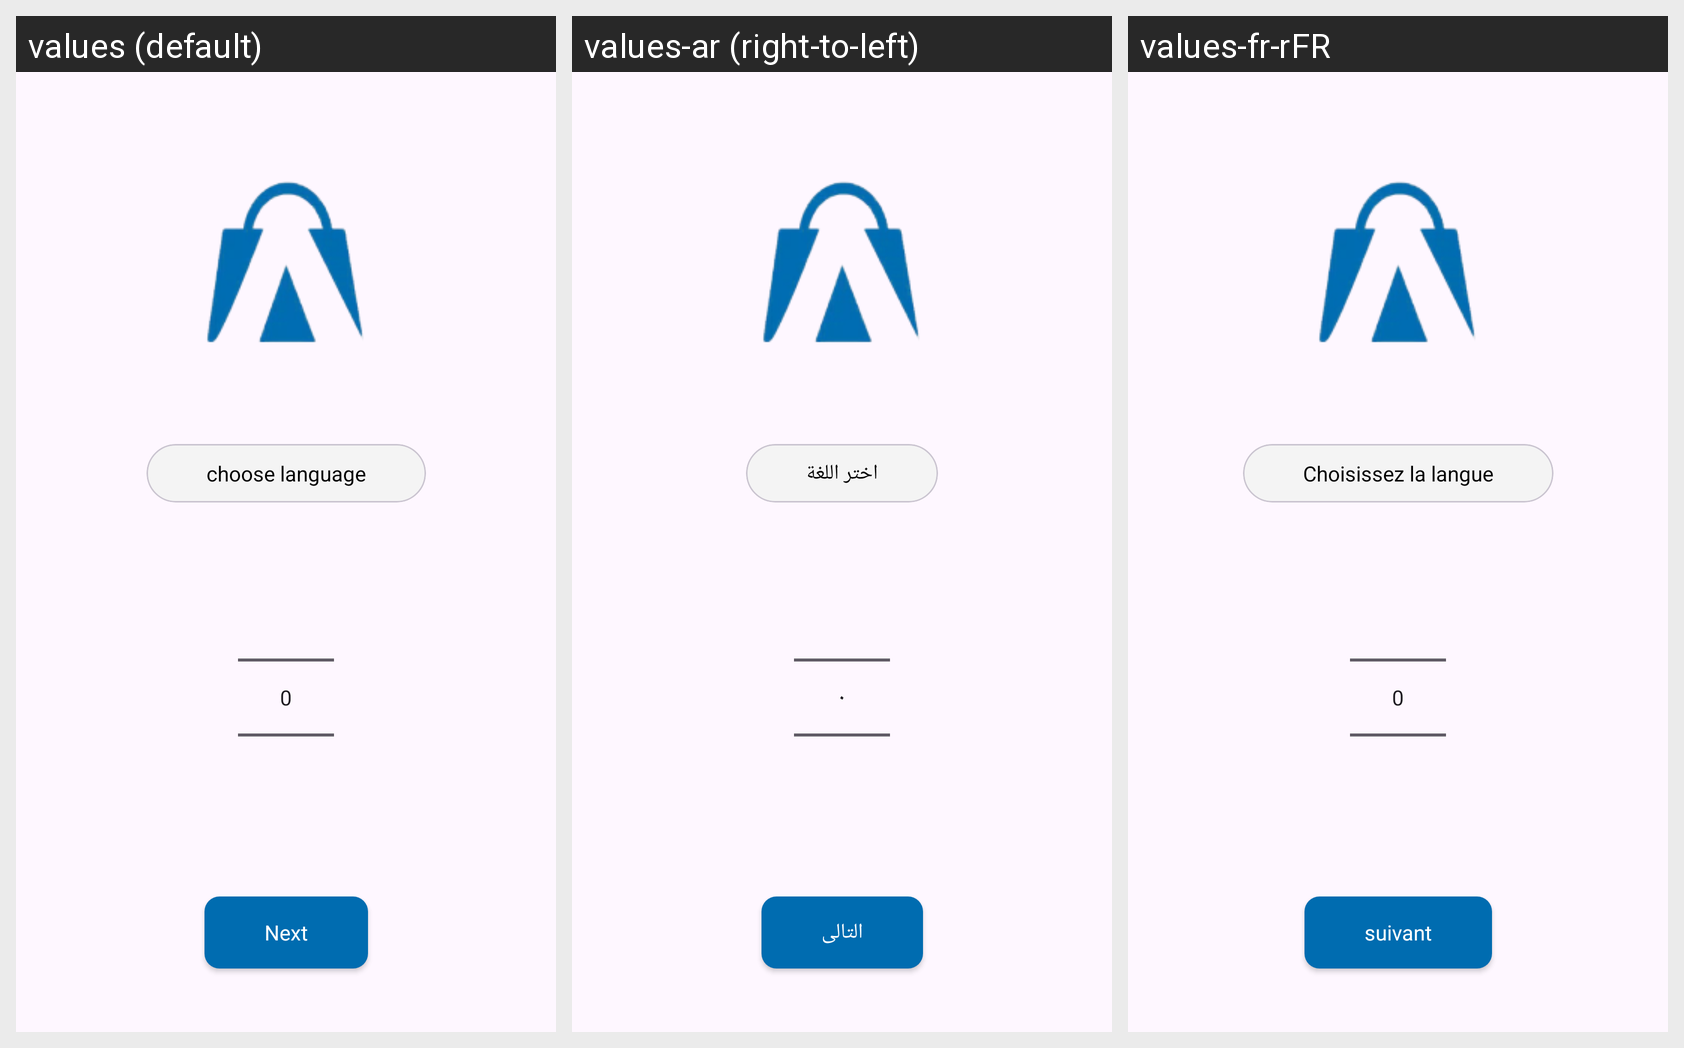

Locale-by-locale string values for the Android screen shown in this grid:
Android screen res/layout/fragment_language.xml rendered under 3 locales, left to right: values (default), values-ar (right-to-left), values-fr-rFR. Device: Nexus 5 (rendered at 1080×1920; each locale shown at half size, 540×960, under a caption strip naming it); theme Theme.AnaRaya.
Strings drawn on this screen, with the default value and each locale's value (text and hints the layout hard-codes, and strings that could not be matched under every locale, appear in the picture but are not listed):

choose_language
  values: choose language
  values-ar: اختر اللغة
  values-fr-rFR: Choisissez la langue

next
  values: Next
  values-ar: التالى
  values-fr-rFR: suivant
